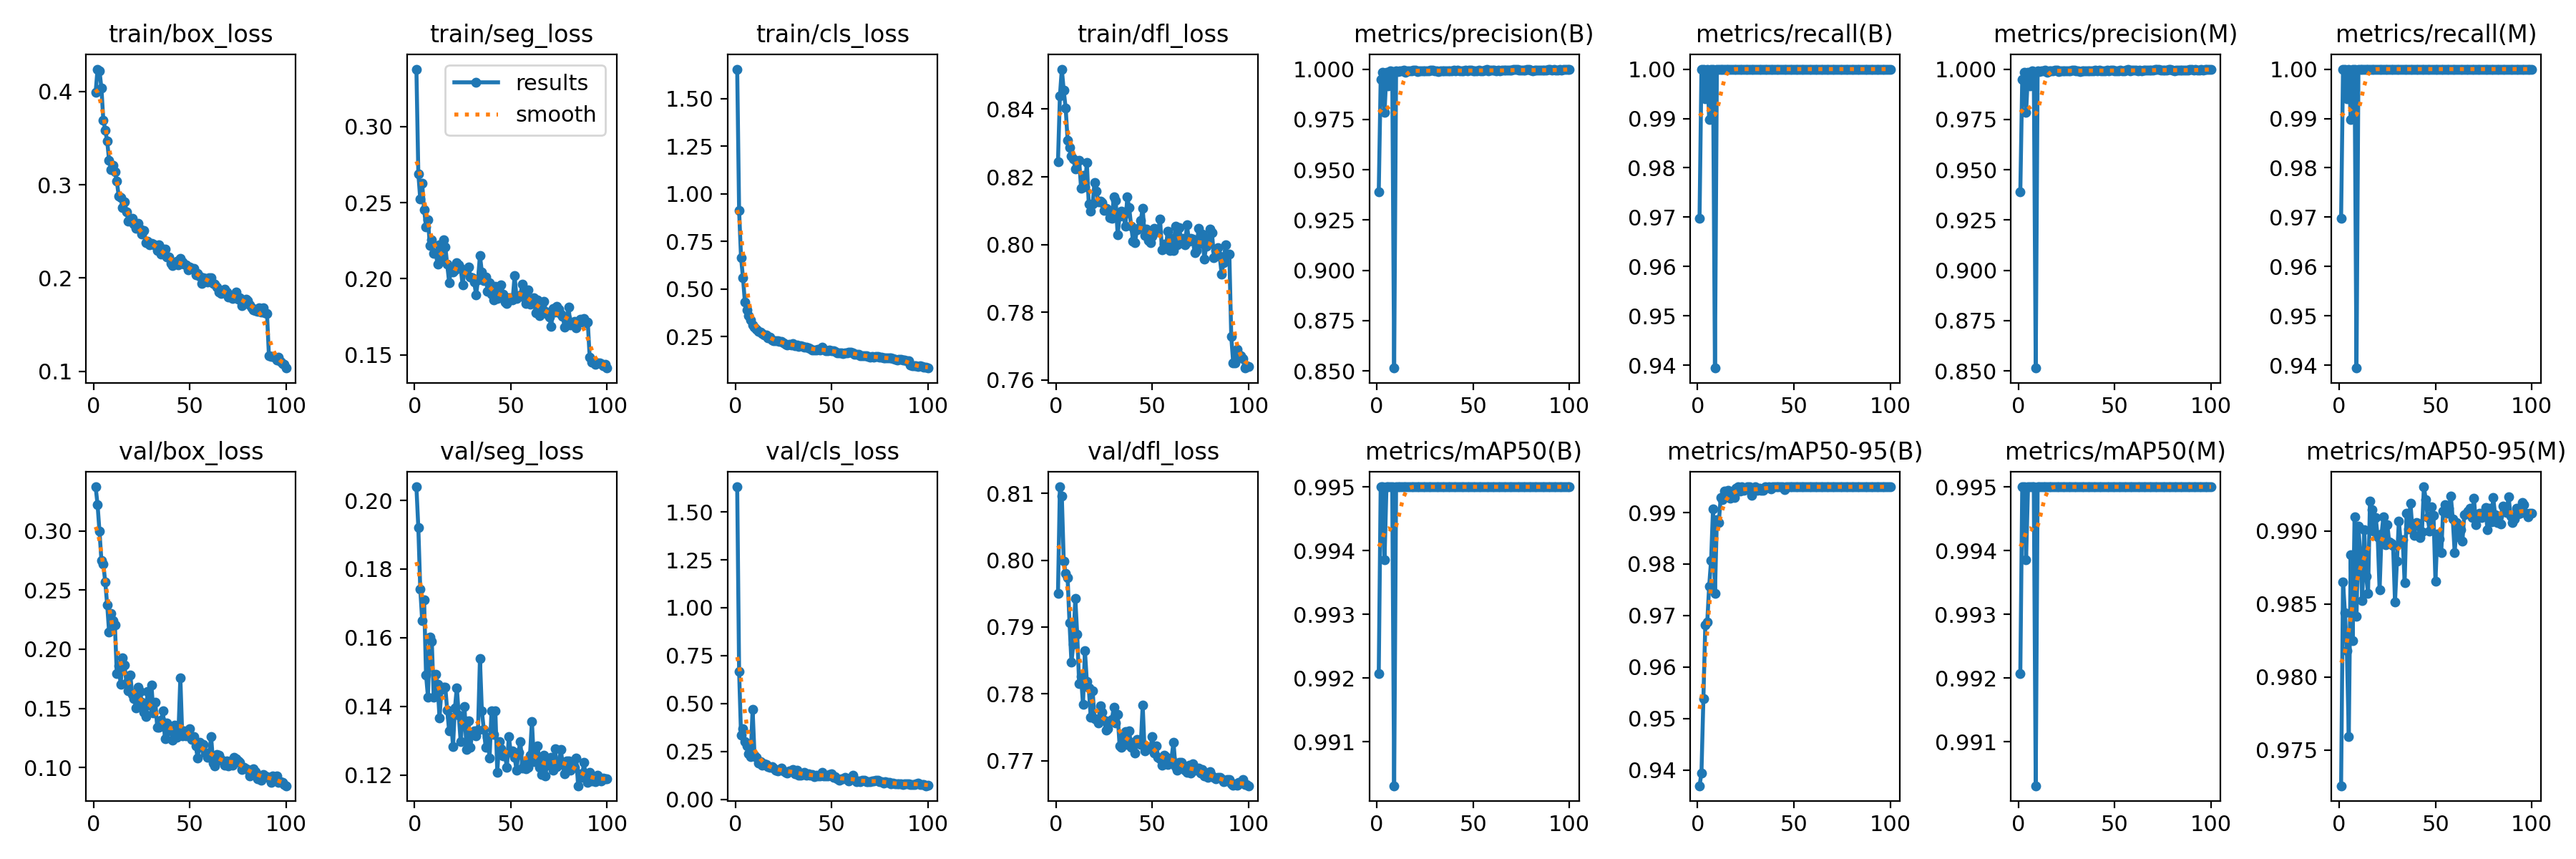

Values plotted in this chart, from the file beside it:
epoch, time, train/box_loss, train/seg_loss, train/cls_loss, train/dfl_loss, metrics/precision(B), metrics/recall(B), metrics/mAP50(B), metrics/mAP50-95(B), metrics/precision(M), metrics/recall(M), metrics/mAP50(M), metrics/mAP50-95(M), val/box_loss, val/seg_loss, val/cls_loss, val/dfl_loss, lr/pg0, lr/pg1, lr/pg2
1, 30.97, 0.3991, 0.3377, 1.655, 0.8244, 0.939, 0.9697, 0.9921, 0.9369, 0.939, 0.9697, 0.9921, 0.9725, 0.3372, 0.204, 1.63, 0.7951, 0.0005507, 0.0005507, 0.0005507
2, 59.4, 0.424, 0.269, 0.9118, 0.8438, 0.995, 1, 0.995, 0.9394, 0.995, 1, 0.995, 0.9865, 0.3222, 0.192, 0.6683, 0.811, 0.001095, 0.001095, 0.001095
3, 86.49, 0.4222, 0.2523, 0.6662, 0.8518, 0.9986, 1, 0.995, 0.9538, 0.9986, 1, 0.995, 0.9844, 0.2997, 0.1742, 0.3346, 0.8096, 0.001629, 0.001629, 0.001629
4, 113.8, 0.4038, 0.2625, 0.5613, 0.8455, 0.9784, 0.9939, 0.9939, 0.9682, 0.9784, 0.9939, 0.9939, 0.9818, 0.2752, 0.165, 0.3681, 0.7999, 0.001617, 0.001617, 0.001617
5, 141.7, 0.3695, 0.2455, 0.4323, 0.8403, 0.9985, 1, 0.995, 0.9687, 0.9985, 1, 0.995, 0.9759, 0.272, 0.1709, 0.3028, 0.798, 0.001601, 0.001601, 0.001601
6, 170.2, 0.3588, 0.234, 0.3918, 0.8309, 0.9915, 0.9899, 0.995, 0.9757, 0.9915, 0.9899, 0.995, 0.9884, 0.2566, 0.1491, 0.2804, 0.7974, 0.001584, 0.001584, 0.001584
7, 199.2, 0.3467, 0.2387, 0.3604, 0.8286, 0.9993, 1, 0.995, 0.9808, 0.9993, 1, 0.995, 0.9825, 0.2376, 0.1427, 0.2387, 0.7906, 0.001568, 0.001568, 0.001568
8, 228, 0.3262, 0.2218, 0.3389, 0.8261, 0.9989, 1, 0.995, 0.9906, 0.9989, 1, 0.995, 0.991, 0.2144, 0.1602, 0.2235, 0.7847, 0.001551, 0.001551, 0.001551
9, 257.3, 0.316, 0.2257, 0.3121, 0.8254, 0.8514, 0.9394, 0.9903, 0.9742, 0.8514, 0.9394, 0.9903, 0.9841, 0.2302, 0.1588, 0.4699, 0.7874, 0.001535, 0.001535, 0.001535
10, 286, 0.3205, 0.2167, 0.3021, 0.8223, 0.9991, 1, 0.995, 0.9886, 0.9991, 1, 0.995, 0.9903, 0.2242, 0.1427, 0.2328, 0.7943, 0.001518, 0.001518, 0.001518
11, 315.6, 0.314, 0.2173, 0.2884, 0.8247, 0.9989, 1, 0.995, 0.988, 0.9989, 1, 0.995, 0.9882, 0.2206, 0.1492, 0.2206, 0.7889, 0.001502, 0.001502, 0.001502
12, 344.7, 0.3042, 0.2095, 0.2796, 0.825, 0.9993, 1, 0.995, 0.993, 0.9993, 1, 0.995, 0.9852, 0.1794, 0.1464, 0.1893, 0.7816, 0.001485, 0.001485, 0.001485
13, 374, 0.2877, 0.2223, 0.2756, 0.8167, 0.9991, 1, 0.995, 0.9925, 0.9991, 1, 0.995, 0.9901, 0.1863, 0.1367, 0.196, 0.7826, 0.001469, 0.001469, 0.001469
14, 403.1, 0.2861, 0.2136, 0.2686, 0.8205, 0.9993, 1, 0.995, 0.9941, 0.9993, 1, 0.995, 0.9869, 0.1704, 0.1449, 0.1797, 0.7784, 0.001452, 0.001452, 0.001452
15, 432, 0.2752, 0.2255, 0.2599, 0.8171, 0.9984, 1, 0.995, 0.9932, 0.9984, 1, 0.995, 0.9857, 0.1929, 0.1456, 0.1882, 0.7865, 0.001436, 0.001436, 0.001436
16, 461.2, 0.2818, 0.221, 0.2604, 0.8242, 0.9993, 1, 0.995, 0.9943, 0.9993, 1, 0.995, 0.9921, 0.1864, 0.1455, 0.184, 0.7819, 0.001419, 0.001419, 0.001419
17, 490.2, 0.2711, 0.2094, 0.2448, 0.8119, 0.9992, 1, 0.995, 0.9928, 0.9992, 1, 0.995, 0.9915, 0.1716, 0.1389, 0.1721, 0.7808, 0.001403, 0.001403, 0.001403
18, 519.9, 0.2612, 0.1976, 0.247, 0.81, 0.9991, 1, 0.995, 0.9936, 0.9991, 1, 0.995, 0.99, 0.1647, 0.1329, 0.1663, 0.7765, 0.001386, 0.001386, 0.001386
19, 549.7, 0.2633, 0.2062, 0.2343, 0.812, 0.9993, 1, 0.995, 0.9929, 0.9993, 1, 0.995, 0.9909, 0.1781, 0.1368, 0.1719, 0.7804, 0.00137, 0.00137, 0.00137
20, 579.1, 0.2638, 0.2043, 0.2289, 0.8184, 0.9993, 1, 0.995, 0.9947, 0.9993, 1, 0.995, 0.9896, 0.1622, 0.1282, 0.1631, 0.7763, 0.001353, 0.001353, 0.001353
21, 608.5, 0.2581, 0.2056, 0.2294, 0.8159, 0.9987, 1, 0.995, 0.995, 0.9987, 1, 0.995, 0.986, 0.1584, 0.1395, 0.1526, 0.7762, 0.001337, 0.001337, 0.001337
22, 638, 0.2531, 0.2107, 0.229, 0.8127, 0.9993, 1, 0.995, 0.9942, 0.9993, 1, 0.995, 0.9898, 0.1503, 0.1455, 0.1487, 0.7756, 0.00132, 0.00132, 0.00132
23, 667.4, 0.2587, 0.2091, 0.225, 0.8128, 0.999, 1, 0.995, 0.995, 0.999, 1, 0.995, 0.991, 0.1678, 0.1374, 0.1581, 0.7782, 0.001304, 0.001304, 0.001304
24, 697.2, 0.2523, 0.2067, 0.2249, 0.8123, 0.9993, 1, 0.995, 0.9943, 0.9993, 1, 0.995, 0.9891, 0.1643, 0.1297, 0.1653, 0.7773, 0.001287, 0.001287, 0.001287
25, 727.3, 0.2474, 0.1961, 0.2167, 0.8102, 0.9993, 1, 0.995, 0.9946, 0.9993, 1, 0.995, 0.9905, 0.1555, 0.1361, 0.151, 0.776, 0.001271, 0.001271, 0.001271
26, 756.9, 0.2509, 0.2051, 0.2121, 0.8108, 0.9991, 1, 0.995, 0.995, 0.9991, 1, 0.995, 0.9892, 0.1465, 0.1399, 0.1402, 0.7746, 0.001254, 0.001254, 0.001254
27, 786.8, 0.2376, 0.2058, 0.2064, 0.8104, 0.9992, 1, 0.995, 0.995, 0.9992, 1, 0.995, 0.9891, 0.1431, 0.1273, 0.1365, 0.7748, 0.001238, 0.001238, 0.001238
28, 816.4, 0.2394, 0.2078, 0.2091, 0.8081, 0.9993, 1, 0.995, 0.9934, 0.9993, 1, 0.995, 0.989, 0.1643, 0.1358, 0.1494, 0.7759, 0.001221, 0.001221, 0.001221
29, 846.3, 0.2359, 0.2009, 0.2057, 0.8078, 0.9993, 1, 0.995, 0.9944, 0.9993, 1, 0.995, 0.9851, 0.1528, 0.1281, 0.1482, 0.7761, 0.001205, 0.001205, 0.001205
30, 876.3, 0.2375, 0.2005, 0.2134, 0.8141, 0.9992, 1, 0.995, 0.995, 0.9992, 1, 0.995, 0.9879, 0.1696, 0.1323, 0.1558, 0.778, 0.001188, 0.001188, 0.001188
31, 906.3, 0.2363, 0.198, 0.2043, 0.813, 0.9993, 1, 0.995, 0.9943, 0.9993, 1, 0.995, 0.9907, 0.146, 0.1329, 0.1341, 0.7756, 0.001172, 0.001172, 0.001172
32, 936.3, 0.2348, 0.1894, 0.2061, 0.8029, 0.9988, 1, 0.995, 0.9947, 0.9988, 1, 0.995, 0.9891, 0.1555, 0.1313, 0.1518, 0.7769, 0.001155, 0.001155, 0.001155
33, 965.8, 0.2292, 0.1993, 0.1997, 0.8085, 0.9992, 1, 0.995, 0.9943, 0.9992, 1, 0.995, 0.9894, 0.1341, 0.1331, 0.1284, 0.7722, 0.001139, 0.001139, 0.001139
34, 995.9, 0.2359, 0.2154, 0.2022, 0.8099, 0.9992, 1, 0.995, 0.9944, 0.9992, 1, 0.995, 0.9865, 0.1341, 0.1538, 0.1278, 0.772, 0.001122, 0.001122, 0.001122
35, 1026, 0.2256, 0.2042, 0.198, 0.8085, 0.9993, 1, 0.995, 0.995, 0.9993, 1, 0.995, 0.9912, 0.1399, 0.1386, 0.1316, 0.7736, 0.001106, 0.001106, 0.001106
36, 1056, 0.2307, 0.1987, 0.1957, 0.8054, 0.9991, 1, 0.995, 0.9949, 0.9991, 1, 0.995, 0.9901, 0.1477, 0.1333, 0.1406, 0.7743, 0.001089, 0.001089, 0.001089
37, 1086, 0.2308, 0.201, 0.1962, 0.814, 0.9993, 1, 0.995, 0.995, 0.9993, 1, 0.995, 0.9919, 0.1242, 0.128, 0.1271, 0.7725, 0.001073, 0.001073, 0.001073
38, 1116, 0.2223, 0.1918, 0.1907, 0.8108, 0.9993, 1, 0.995, 0.9946, 0.9993, 1, 0.995, 0.9902, 0.1376, 0.131, 0.1328, 0.7744, 0.001056, 0.001056, 0.001056
39, 1146, 0.2222, 0.1972, 0.188, 0.8055, 0.9992, 1, 0.995, 0.995, 0.9992, 1, 0.995, 0.9897, 0.1313, 0.1249, 0.1251, 0.772, 0.00104, 0.00104, 0.00104
40, 1176, 0.2157, 0.1897, 0.1816, 0.801, 0.9993, 1, 0.995, 0.995, 0.9993, 1, 0.995, 0.9906, 0.1328, 0.1386, 0.129, 0.7727, 0.001023, 0.001023, 0.001023
41, 1206, 0.2134, 0.1861, 0.1802, 0.8006, 0.9992, 1, 0.995, 0.995, 0.9992, 1, 0.995, 0.9905, 0.1235, 0.1319, 0.1192, 0.7711, 0.001007, 0.001007, 0.001007
42, 1236, 0.2167, 0.1948, 0.1794, 0.8044, 0.9993, 1, 0.995, 0.995, 0.9993, 1, 0.995, 0.9895, 0.1359, 0.1388, 0.1253, 0.7732, 0.0009904, 0.0009904, 0.0009904
43, 1266, 0.2181, 0.1871, 0.185, 0.8051, 0.9991, 1, 0.995, 0.995, 0.9991, 1, 0.995, 0.9899, 0.1258, 0.1208, 0.1213, 0.7726, 0.0009739, 0.0009739, 0.0009739
44, 1296, 0.214, 0.188, 0.1804, 0.8071, 0.9993, 1, 0.995, 0.995, 0.9993, 1, 0.995, 0.993, 0.129, 0.1298, 0.1233, 0.7724, 0.0009574, 0.0009574, 0.0009574
45, 1326, 0.2213, 0.1961, 0.1939, 0.8107, 0.9993, 1, 0.995, 0.9945, 0.9993, 1, 0.995, 0.9921, 0.1757, 0.1276, 0.1417, 0.7783, 0.0009409, 0.0009409, 0.0009409
46, 1356, 0.217, 0.1896, 0.1824, 0.8027, 0.9993, 1, 0.995, 0.995, 0.9993, 1, 0.995, 0.9909, 0.1267, 0.1256, 0.1228, 0.7714, 0.0009244, 0.0009244, 0.0009244
47, 1386, 0.2147, 0.1845, 0.175, 0.8046, 0.9992, 1, 0.995, 0.995, 0.9992, 1, 0.995, 0.99, 0.131, 0.126, 0.1239, 0.7718, 0.0009078, 0.0009078, 0.0009078
48, 1416, 0.2143, 0.1835, 0.1773, 0.8012, 0.9993, 1, 0.995, 0.995, 0.9993, 1, 0.995, 0.9917, 0.1271, 0.1222, 0.1239, 0.772, 0.0008913, 0.0008913, 0.0008913
49, 1446, 0.2084, 0.1875, 0.1792, 0.8005, 0.9994, 1, 0.995, 0.995, 0.9994, 1, 0.995, 0.9911, 0.1284, 0.1312, 0.13, 0.7717, 0.0008748, 0.0008748, 0.0008748
50, 1476, 0.2115, 0.1874, 0.1766, 0.8025, 0.9993, 1, 0.995, 0.995, 0.9993, 1, 0.995, 0.9866, 0.1329, 0.1266, 0.1329, 0.7736, 0.0008583, 0.0008583, 0.0008583
51, 1506, 0.2103, 0.1861, 0.1769, 0.8047, 0.9991, 1, 0.995, 0.995, 0.9991, 1, 0.995, 0.9898, 0.1238, 0.127, 0.1145, 0.7711, 0.0008418, 0.0008418, 0.0008418
52, 1536, 0.2099, 0.202, 0.1742, 0.8044, 0.9993, 1, 0.995, 0.995, 0.9993, 1, 0.995, 0.9895, 0.126, 0.1252, 0.1193, 0.7722, 0.0008253, 0.0008253, 0.0008253
53, 1565, 0.2033, 0.187, 0.1659, 0.8038, 0.9993, 1, 0.995, 0.995, 0.9993, 1, 0.995, 0.9885, 0.1183, 0.1215, 0.1074, 0.7705, 0.0008088, 0.0008088, 0.0008088
54, 1596, 0.2048, 0.1886, 0.1666, 0.8076, 0.9993, 1, 0.995, 0.995, 0.9993, 1, 0.995, 0.9914, 0.1082, 0.1267, 0.1022, 0.7703, 0.0007923, 0.0007923, 0.0007923
55, 1626, 0.202, 0.1891, 0.167, 0.7985, 0.9993, 1, 0.995, 0.995, 0.9993, 1, 0.995, 0.9918, 0.1215, 0.1298, 0.1083, 0.7693, 0.0007758, 0.0007758, 0.0007758
56, 1656, 0.1942, 0.1965, 0.162, 0.8002, 0.9993, 1, 0.995, 0.995, 0.9993, 1, 0.995, 0.9912, 0.1173, 0.1221, 0.1083, 0.7708, 0.0007593, 0.0007593, 0.0007593
57, 1686, 0.1999, 0.1876, 0.1653, 0.7988, 0.9997, 1, 0.995, 0.995, 0.9997, 1, 0.995, 0.9916, 0.1196, 0.1232, 0.1148, 0.7706, 0.0007428, 0.0007428, 0.0007428
58, 1716, 0.1993, 0.1837, 0.1667, 0.804, 0.9993, 1, 0.995, 0.995, 0.9993, 1, 0.995, 0.9924, 0.1126, 0.1217, 0.1081, 0.7694, 0.0007263, 0.0007263, 0.0007263
59, 1746, 0.1958, 0.1927, 0.1709, 0.7981, 0.9993, 1, 0.995, 0.995, 0.9993, 1, 0.995, 0.9908, 0.1085, 0.1223, 0.09865, 0.7698, 0.0007098, 0.0007098, 0.0007098
60, 1776, 0.2, 0.1832, 0.1696, 0.8019, 0.9994, 1, 0.995, 0.995, 0.9994, 1, 0.995, 0.9885, 0.1124, 0.1259, 0.1107, 0.7704, 0.0006933, 0.0006933, 0.0006933
... 40 more rows
